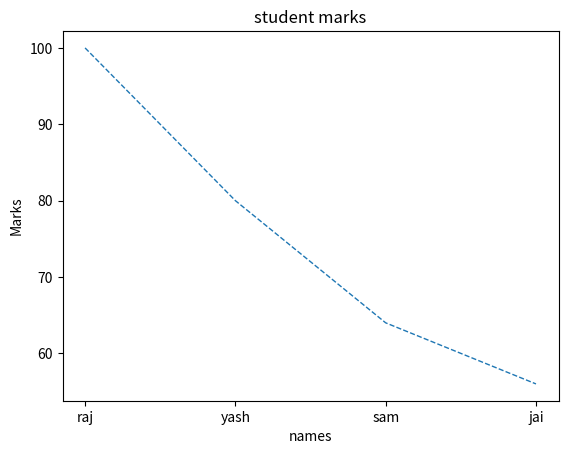

Write the Python code that produced this figure.
import matplotlib.pyplot as plt 
import numpy as np 

student_names = ["raj", "yash", "sam", "jai"]
student_marks = [50, 40, 32, 28]

marksperc = []
for i in range(4):
    marksperc.append((student_marks[i]/50)*100)

print(marksperc)
plt. title("student marks")
plt.ylabel("Marks")
plt.xlabel("names")
# plt.plot(student_names, marksperc, marker = 'o', ms = 5, mec = 'r') #x axis, y axis
plt.plot(student_names, marksperc, linestyle = 'dashed', linewidth =1) 
plt.show()

